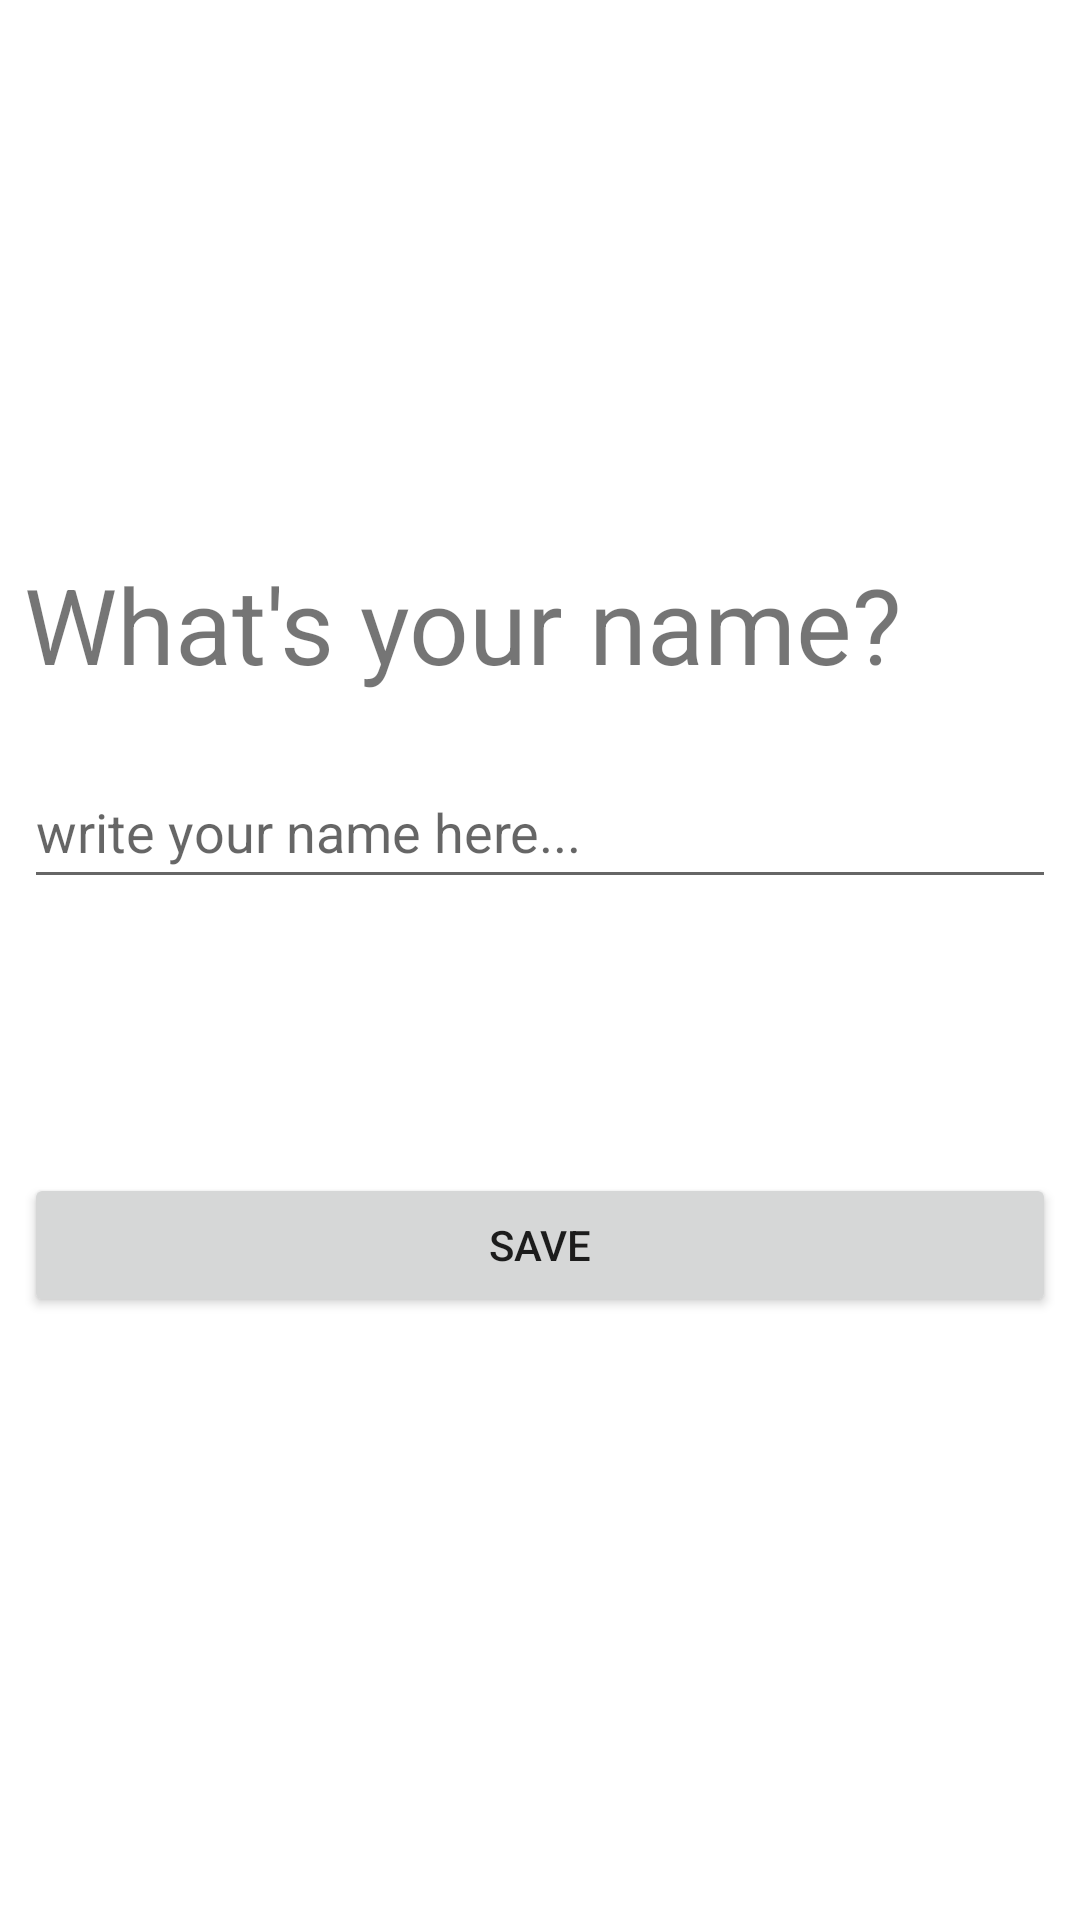

This screen was rendered from an Android layout file. Write that file and the resources it references.
<!-- AndroidManifest.xml: application theme Theme.NoteApplication -->
<!-- res/layout/activity_main.xml -->
<?xml version="1.0" encoding="utf-8"?>
<androidx.constraintlayout.widget.ConstraintLayout xmlns:android="http://schemas.android.com/apk/res/android"
    xmlns:app="http://schemas.android.com/apk/res-auto"
    xmlns:tools="http://schemas.android.com/tools"
    android:layout_width="match_parent"
    android:layout_height="match_parent"
    tools:context=".MainActivity">

    <TextView
        android:id="@+id/textView"
        android:layout_width="wrap_content"
        android:layout_height="wrap_content"
        android:layout_marginStart="8dp"
        android:layout_marginEnd="8dp"
        android:text="What's your name?"
        android:textAlignment="textStart"
        android:textFontWeight="@integer/material_motion_duration_medium_2"
        android:textSize="35dp"
        app:layout_constraintBottom_toBottomOf="parent"
        app:layout_constraintEnd_toEndOf="parent"
        app:layout_constraintHorizontal_bias="0.0"
        app:layout_constraintStart_toStartOf="parent"
        app:layout_constraintTop_toTopOf="parent"
        app:layout_constraintVertical_bias="0.311" />

    <Button
        android:layout_width="match_parent"
        android:layout_height="wrap_content"
        android:layout_marginStart="8dp"
        android:layout_marginEnd="8dp"
        android:onClick="saveUsername"
        android:text="Save"
        app:layout_constraintBottom_toBottomOf="parent"
        app:layout_constraintEnd_toEndOf="parent"
        app:layout_constraintHorizontal_bias="0.0"
        app:layout_constraintStart_toStartOf="parent"
        app:layout_constraintTop_toBottomOf="@+id/usernameID"
        app:layout_constraintVertical_bias="0.312" />

    <EditText
        android:id="@+id/usernameID"
        android:layout_width="match_parent"
        android:layout_height="wrap_content"
        android:layout_marginStart="8dp"
        android:layout_marginEnd="8dp"
        android:hint="write your name here..."
        android:minHeight="48dp"
        android:singleLine="true"
        app:layout_constraintBottom_toBottomOf="parent"
        app:layout_constraintEnd_toEndOf="parent"
        app:layout_constraintHorizontal_bias="0.0"
        app:layout_constraintStart_toStartOf="parent"
        app:layout_constraintTop_toBottomOf="@+id/textView"
        app:layout_constraintVertical_bias="0.056" />


</androidx.constraintlayout.widget.ConstraintLayout>
<!-- resources referenced by this layout -->
<resources>
  <style name="Theme.NoteApplication" parent="Theme.MaterialComponents.DayNight.DarkActionBar">
          
          <item name="colorPrimary">@color/purple_500</item>
          <item name="colorPrimaryVariant">@color/purple_700</item>
          <item name="colorOnPrimary">@color/white</item>
          
          <item name="colorSecondary">@color/teal_200</item>
          <item name="colorSecondaryVariant">@color/teal_700</item>
          <item name="colorOnSecondary">@color/black</item>
          
          <item name="android:statusBarColor">?attr/colorPrimaryVariant</item>
          
      </style>
  <!-- not gathered from this repository: default colours our renderer supplied (Android Studio template values) -->
  <color name="purple_500">#FF6200EE</color>
  <color name="purple_700">#FF3700B3</color>
  <color name="teal_200">#FF03DAC5</color>
  <color name="teal_700">#FF018786</color>
  <color name="black">#FF000000</color>
  <color name="white">#FFFFFFFF</color>
</resources>
